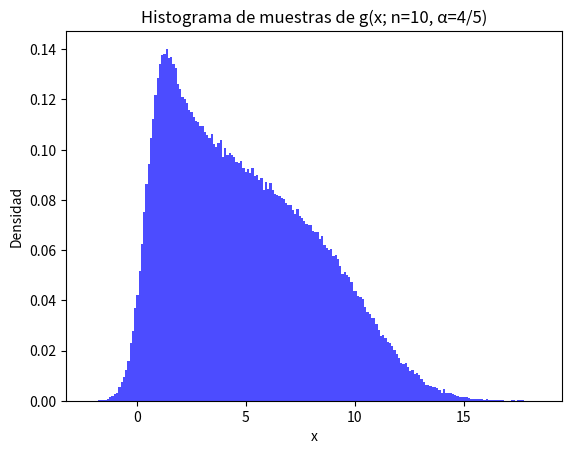

Write Python code to recreate this figure.
import numpy as np
import matplotlib.pyplot as plt

# Definir la función g(x; n, alpha)
def g(x, n=10, alpha=4/5):
    k = np.arange(1, n + 1)
    terms = np.exp(-(x - k)**2 / k) / k**alpha
    return np.sum(terms)

# Parámetros
num_samples = 500000  # Número de muestras
burn_in = 10000      # Período de burn-in
sigma = 1.0          # Desviación estándar de la propuesta
x_init = 5.0         # Valor inicial

# Algoritmo de Metropolis-Hastings
np.random.seed(42)  # Para reproducibilidad
x_current = x_init
samples = []

for i in range(num_samples + burn_in):
    x_proposed = np.random.normal(x_current, sigma)
    accept_prob = min(1, g(x_proposed) / g(x_current))
    if np.random.rand() < accept_prob:
        x_current = x_proposed
    if i >= burn_in:
        samples.append(x_current)

# Crear y guardar el histograma
plt.hist(samples, bins=200, density=True, color='blue', alpha=0.7)
plt.title("Histograma de muestras de g(x; n=10, α=4/5)")
plt.xlabel("x")
plt.ylabel("Densidad")
plt.savefig("1_a.pdf")
plt.close()

print("Histograma guardado como '1_a.pdf'")
